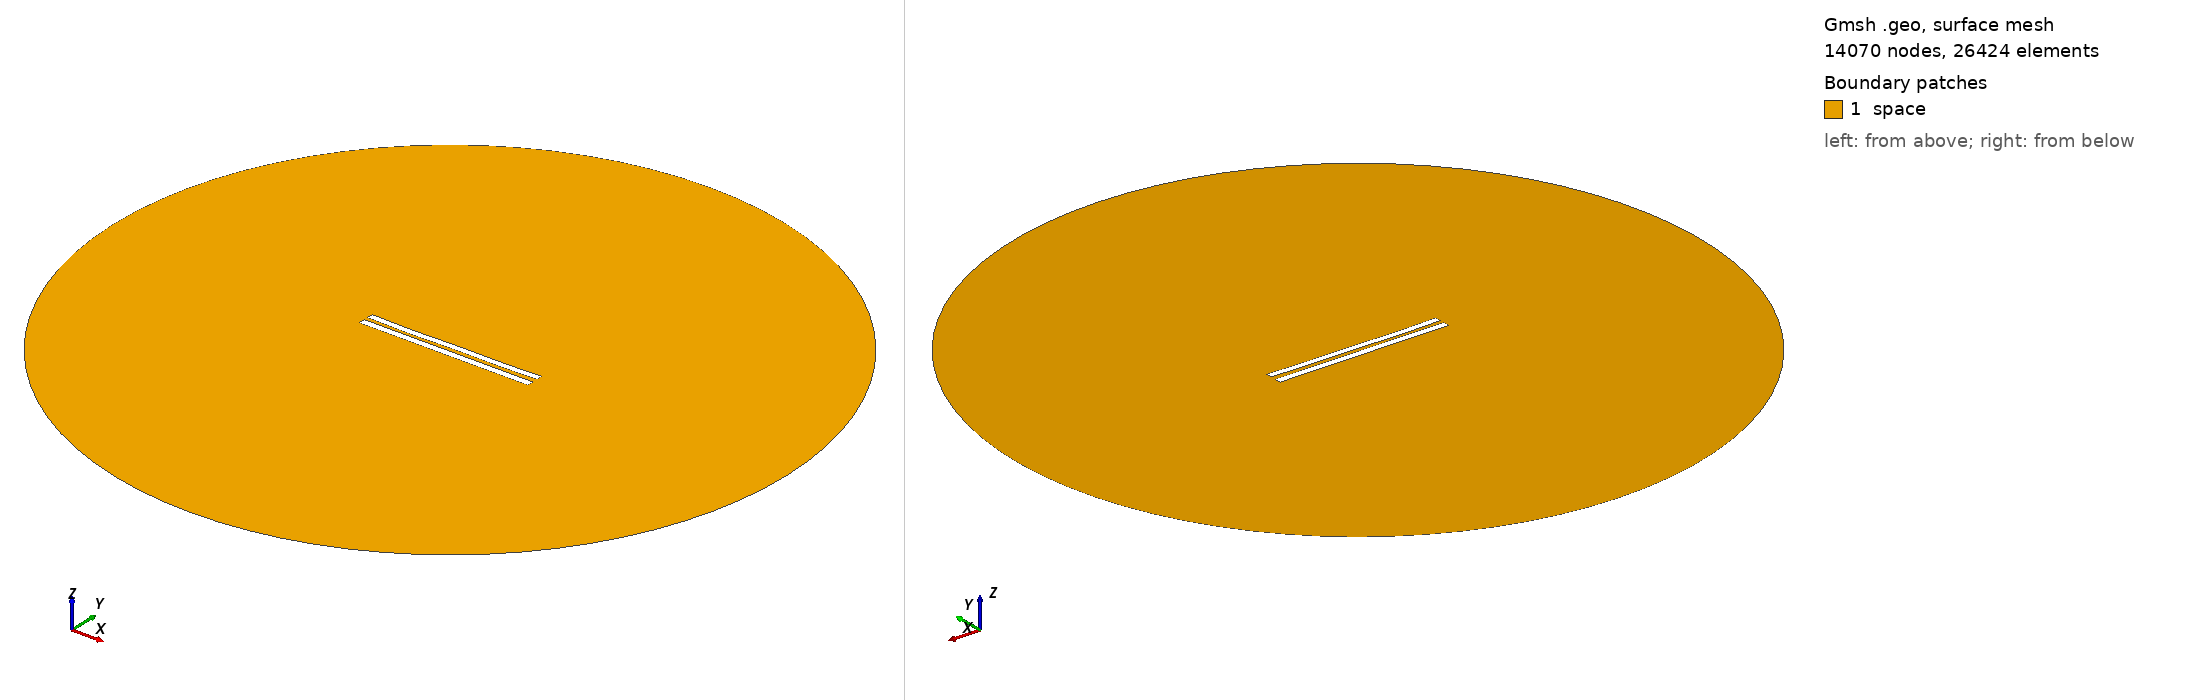

Gmsh geometry script, surface-meshed: 14070 nodes, 26424 surface elements. Boundary patches (legend numbers): 1 space. Left view from above one corner, right view from below the opposite corner. Legend entries are the model's physical surfaces. The drawing asked Gmsh for element sizes between 1% and 20% of the model's largest extent; the script's own settings can give other sizes.

=== 6131.geo (drawn) ===
//---------------------------------------
// Geometry kernel
//---------------------------------------

SetFactory("OpenCASCADE");



//---------------------------------------
// Parameters of the geometry
//---------------------------------------

// Overetch of the upper plate
overetch = 0.125;

// Distance between the plates
distance = 2.5;

// Discretization over the x axis (for the deformation)
nx = 50; 

// Length of the plate
L = 100 - overetch; 

// Number of modes
n = 4; 

// 1st mode coefficient
coeff(1) = 0.15;
beta(1) = 0.596864 * 3.1415926535 / L;

// 2nd mode coefficient
coeff(2) = -0.15;
beta(2) = 1.49418 * 3.1415926535 / L;

// 3rd mode coefficient
coeff(3) = -0.075;
beta(3) = 2.50025 * 3.1415926535 / L;

// 4th mode coefficient
coeff(4) = -0.15;
beta(4) = 3.49999 * 3.1415926535 / L;



//---------------------------------------
// Upper plate (deformed rectangle)
//---------------------------------------

// Coordiantes of the upper plate
xmin = -50;
xmax = 50 - overetch;

// Height of the upper plate
yheight = 4 - 2 * overetch;

// Indexes of the points
UpperID[] = {};
LowerID[] = {};
LeftID[] = {};
RightID[] = {};

// Point index
p = 1;

// Horizontal edges
For i In {1:nx}
    x = xmin + (i-1)*(xmax - xmin)/(nx-1);

    y_bottom = distance / 2 + overetch;
    For j In {1:n}
        C = (Cosh(beta(j)*L) + Cos(beta(j)*L)) / (Sinh(beta(j)*L) + Sin(beta(j)*L));
        y_bottom  = y_bottom + coeff(j) * (Cosh(beta(j)*(x+50)) - Cos(beta(j)*(x+50)) - C * (Sinh(beta(j)*(x+50)) - Sin(beta(j)*(x+50))));
    EndFor

    y_top = y_bottom + yheight;

    Point(p) = {x, y_top, 0, 1.0};
    UpperID[i] = p;
    p = p + 1;

    Point(p) = {x, y_bottom, 0, 1.0};
    LowerID[i] = p;
    p = p + 1;
EndFor

// Create point lists
UpperPts[] = {}; LowerPts[] = {};
For i In {1:nx}
  UpperPts[] += {UpperID[i]};
  LowerPts[] += {LowerID[i]};
EndFor

// Build splines
Spline(1) = {UpperPts[]};
Spline(2) = {LowerPts[]};
Line(3) = {LowerPts[nx-1], UpperPts[nx-1]};
Line(4) = {LowerPts[0], UpperPts[0]};

// Build the plane surface
Curve Loop(1) = {2, 3, -1, -4};
Plane Surface(1) = {1};



//---------------------------------------
// Lower plate (rectangle)
//---------------------------------------

// Vertices
Point(1001) = {-50, -1, 0, 1.0};
Point(1002) = { 50, -1, 0, 1.0};
Point(1003) = { 50,  -5, 0, 1.0};
Point(1004) = {-50,  -5, 0, 1.0};

// Edges
Line(5) = {1001, 1002};
Line(6) = {1002, 1003};
Line(7) = {1003, 1004};
Line(8) = {1004, 1001};

// Plane surface
Line Loop(2) = {5, 6, 7, 8};
Plane Surface(2) = {2}; 



//---------------------------------------
// Outer (fictious) boundary
//---------------------------------------

// Points
Point(1005) = {0, 0, 0};       // Center
Point(1006) = {200, 0, 0};     // Start point
Point(1007) = {0, 200, 0};     // 90 degrees
Point(1008) = {-200, 0, 0};    // 180 degrees
Point(1009) = {0, -200, 0};    // 270 degrees

// Circle arcs (each needs start, center, end)
Circle(9) = {1006, 1005, 1007};
Circle(10) = {1007, 1005, 1008};
Circle(11) = {1008, 1005, 1009};
Circle(12) = {1009, 1005, 1006};

// Plane surface for the entire domain
Curve Loop(3) = {9, 10, 11, 12};
Surface(3) = {3};

// Subtract the plates from the whole domain to obtain the actual domain where we want to solve the equations
BooleanDifference{ Surface{3}; Delete; }{ Surface{1}; Surface{2}; Delete; }




//---------------------------------------
// Transfinite Lines/Curves
//---------------------------------------

// Set the number of points on the boundaries
r = 7;

// Plates
Transfinite Curve {1, 2} = 50*r Using Progression 1;
Transfinite Curve {3, 4} = 2*r Using Progression 1;
Transfinite Line {5, 7} = 50*r Using Progression 1;
Transfinite Line {6, 8} = 2*r Using Progression 1;

// Outer boundary
Transfinite Line {9, 10, 11, 12} = 20 Using Progression 1;



//---------------------------------------
// Physical groups
//---------------------------------------                

// Physical curves (boundaries)
Physical Line("force_segment", 10) = {2};
Physical Line("upper_plate", 11) = {1, 3, 4};
Physical Line("lower_plate", 12) = {5, 6, 7, 8};
Physical Line("boundary", 20) = {9, 10, 11, 12};

// Physical Surfaces
Physical Surface("space", 30) = {3};



//---------------------------------------
// 6. Generate the Mesh
//---------------------------------------

// 2D mesh generation
Mesh 2;
